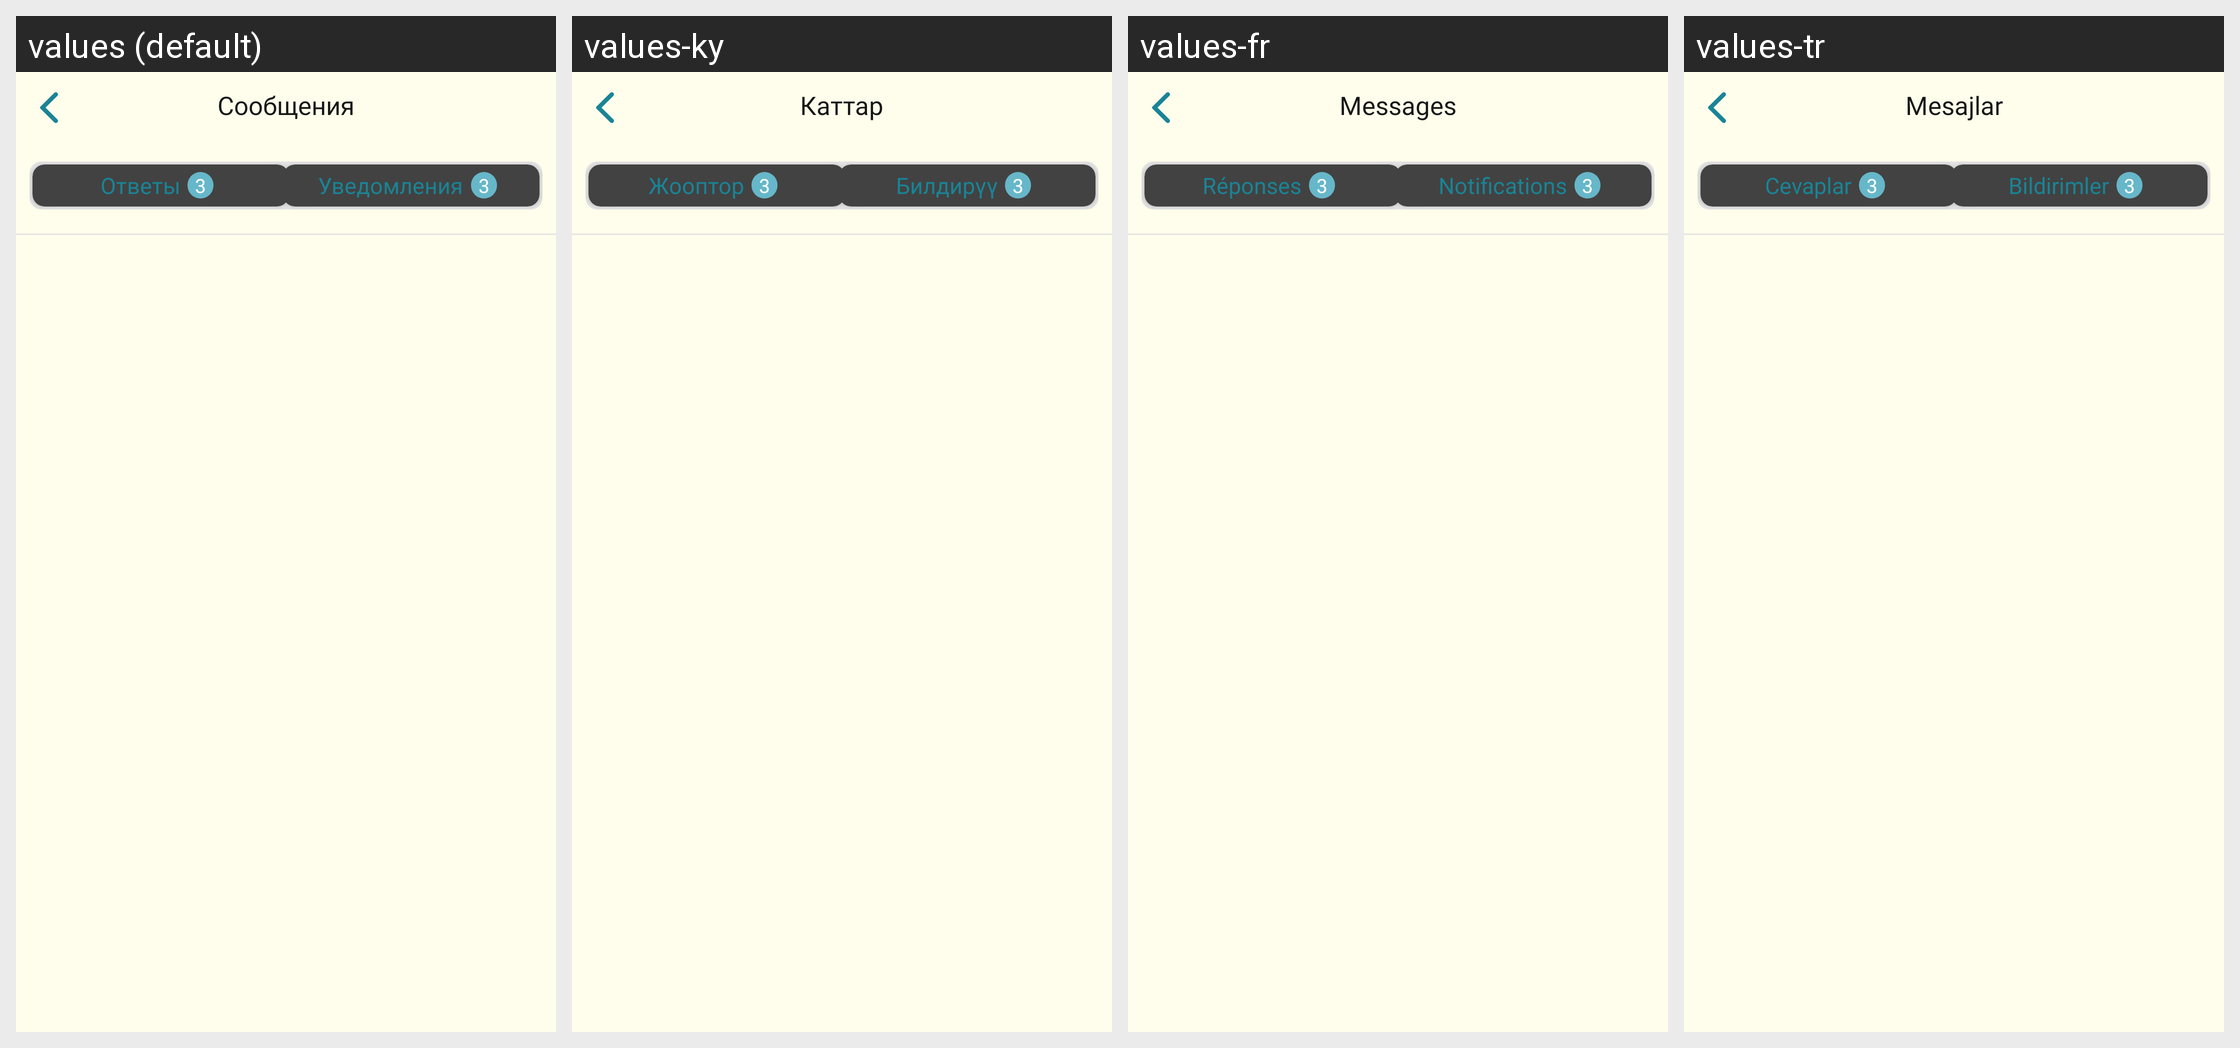

Here is an Android app screen in its default locale and in the app's own translations. Write out the translated-string differences for the strings that appear on this screen.
Android screen res/layout/fragment_message.xml rendered under 4 locales, left to right: values (default), values-ky, values-fr, values-tr. Device: Nexus 5 (rendered at 1080×1920; each locale shown at half size, 540×960, under a caption strip naming it); theme Theme.MuslimLife.
Other locales in the repository, not shown: values-en, values-tg, values-uz.
Strings drawn on this screen, with the default value and each locale's value (text and hints the layout hard-codes, and strings that could not be matched under every locale, appear in the picture but are not listed):

messages
  values: Сообщения
  values-ky: Каттар
  values-fr: Messages
  values-tr: Mesajlar

answer
  values: Ответы
  values-ky: Жооптор
  values-fr: Réponses
  values-tr: Cevaplar

notification
  values: Уведомления
  values-ky: Билдирүү
  values-fr: Notifications
  values-tr: Bildirimler
